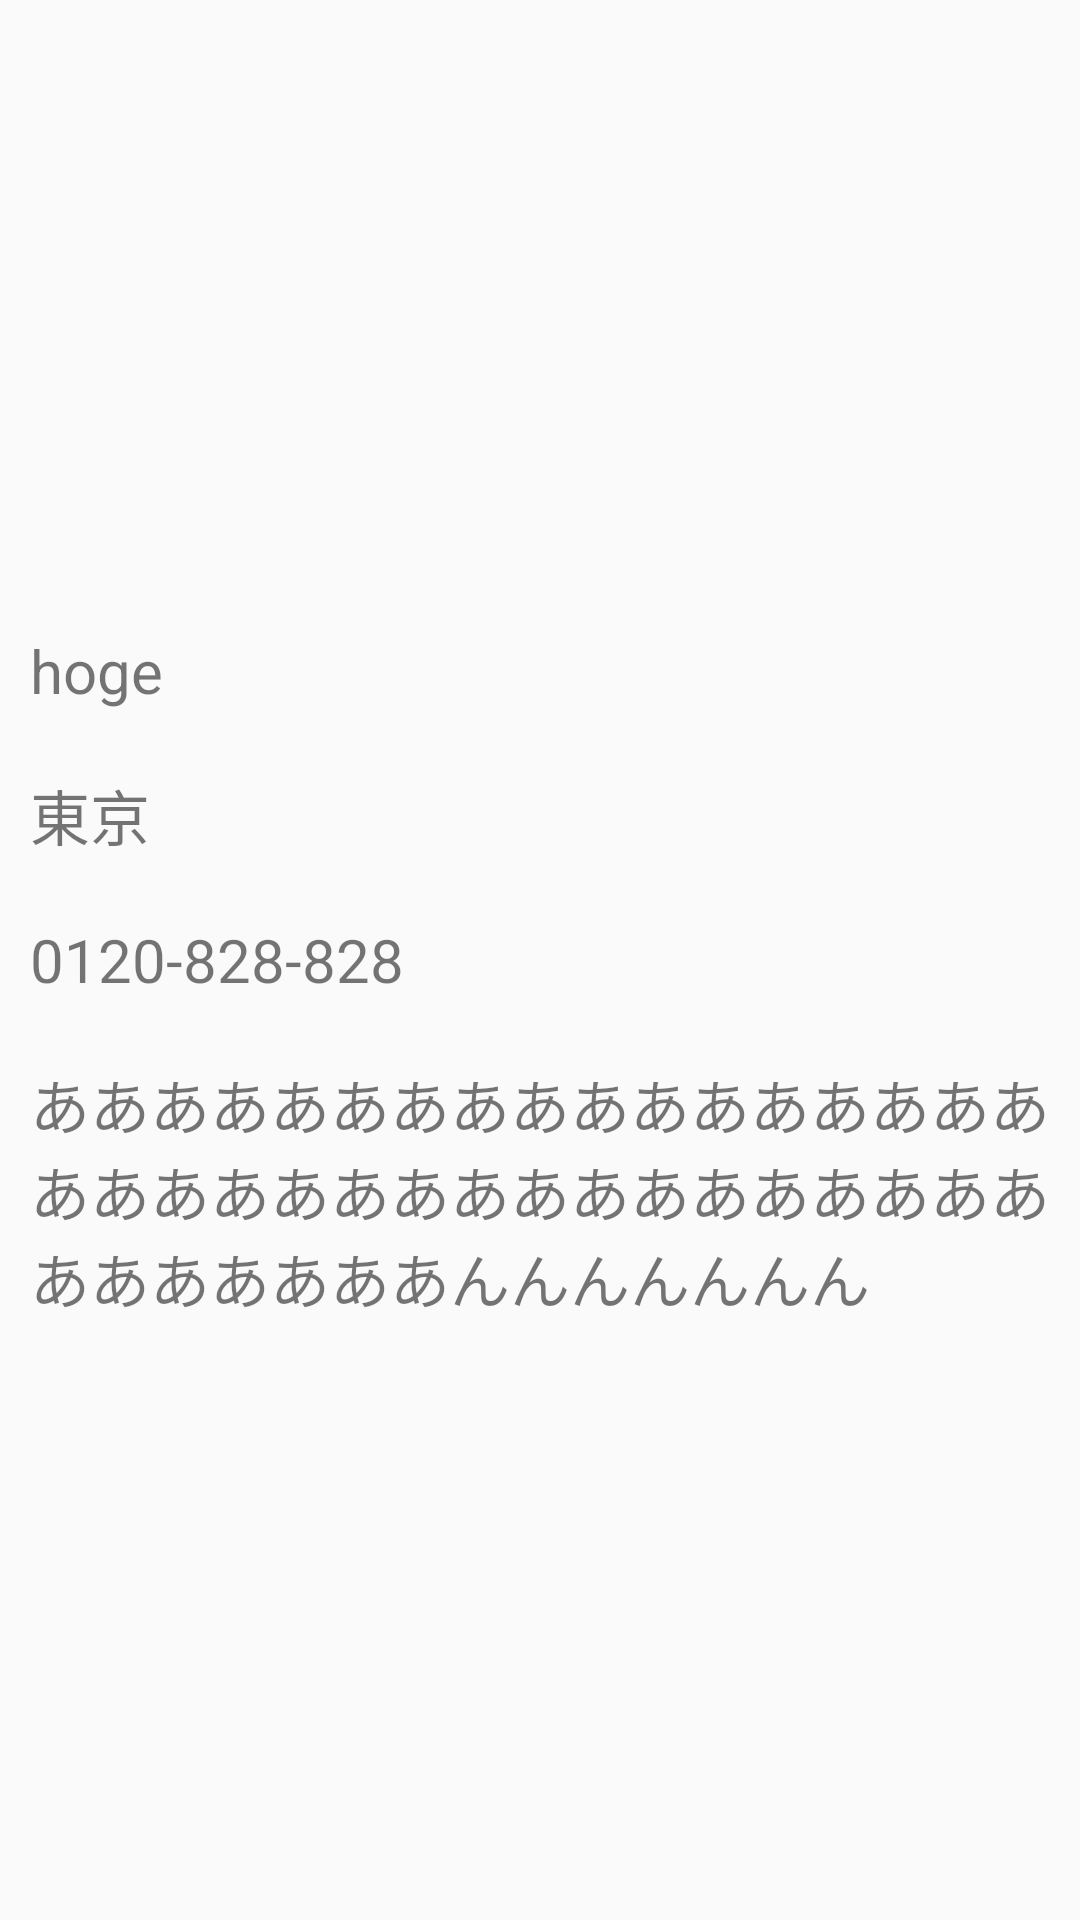

Android layout source for this screen:
<!-- AndroidManifest.xml: application theme Theme.AppCompat.Light.NoActionBar -->
<!-- res/layout/fragment_coupon_details.xml -->
<FrameLayout xmlns:android="http://schemas.android.com/apk/res/android"
    xmlns:tools="http://schemas.android.com/tools" android:layout_width="match_parent"
    android:layout_height="match_parent"
    tools:context="jp.ac.it_college.std.reachable_client.CouponDetailsFragment">

    <RelativeLayout
        android:layout_width="match_parent"
        android:layout_height="match_parent"
        android:orientation="horizontal">

        <ImageView
            android:id="@+id/coupon_img"
            android:layout_width="fill_parent"
            android:layout_height="200dp"
            android:layout_gravity="center_horizontal|top"
            android:contentDescription="@string/select_coupon" />

        <ScrollView
            android:layout_width="fill_parent"
            android:layout_height="fill_parent"
            android:layout_below="@id/coupon_img">

            <LinearLayout
                android:layout_width="fill_parent"
                android:layout_height="fill_parent"
                android:orientation="vertical">

                <TextView
                    android:id="@+id/company_name"
                    android:text="hoge"
                    android:textSize="20dp"
                    android:layout_margin="10dp"
                    android:layout_width="fill_parent"
                    android:layout_height="wrap_content" />
                <TextView
                    android:id="@+id/address"
                    android:text="東京"
                    android:textSize="20dp"
                    android:layout_margin="10dp"
                    android:layout_width="fill_parent"
                    android:layout_height="wrap_content" />

                <TextView
                    android:id="@+id/phone_number"
                    android:text="0120-828-828"
                    android:textSize="20dp"
                    android:layout_margin="10dp"
                    android:layout_width="fill_parent"
                    android:layout_height="wrap_content" />

                <TextView
                    android:id="@+id/infomation"
                    android:text="あああああああああああああああああああああああああああああああああああああああああんんんんんんん"
                    android:textSize="20dp"
                    android:layout_margin="10dp"
                    android:layout_width="fill_parent"
                    android:layout_height="wrap_content" />

            </LinearLayout>
        </ScrollView>
    </RelativeLayout>

</FrameLayout>
<!-- resources referenced by this layout -->
<resources>
  <string name="select_coupon">クーポン詳細</string>
  <style name="Theme.AppCompat.Light.NoActionBar" parent="@style/Theme.AppCompat.Light">
          
          <item name="colorPrimary">@color/primary</item>
          <item name="colorPrimaryDark">@color/primary_dark</item>
          
          <item name="android:textColorPrimary">@android:color/black</item>
          
          <item name="android:textColorSecondary">@android:color/black</item>
          <item name="windowNoTitle">true</item>
          <item name="windowActionBar">false</item>
          <item name="android:windowContentOverlay">@null</item>
      </style>
</resources>
